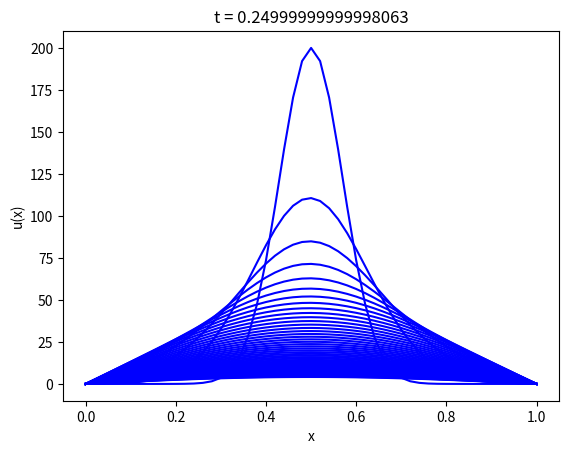

Reproduce this figure in Python.
'''One dimention diffusion equation'''
import matplotlib.pyplot as plt
import numpy as np
import scipy.linalg as linalg
import math
# from typing import List


def analysis(x):
    return x * (1 - x)


def main() -> None:
    T: float = 0.25
    alpha: float = 0
    beta: float = 0
    N_t: int = 5000
    N_x: int = 50
    dt: float = T / N_t
    h: float = 1 / N_x
    u = [0] * (N_x + 1)
    u_pre = [0] * (N_x + 1)
    u0 = [0] * (N_x + 1)
    f_k = [0] * (N_x + 1)
    x = np.linspace(0, 1, N_x + 1)

    t = 0
    for i in range(N_x):
        u0[i] = 200 * pow(math.e, -100 * pow(i * h - 0.5, 2))
        # u0[i] = math.pow(i*h, 2) / 5

    plt.plot(x, u0, color='b')
    plt.xlabel('x')
    plt.ylabel('y(x,t)')
    plt.title('t = {0}'.format(0))
    plt.show()

    u_pre = u0
    for k in range(N_t):
        t = t + dt
        u[0] = alpha
        u[N_x] = beta
        for i in range(N_x):
            f_k[i] = 0
        for i in range(1, N_x):
            u[i] = (dt / pow(h, 2)) * u_pre[i-1] + (1 - 2 * (dt / pow(h, 2))) * u_pre[i] + (dt / pow(h, 2)) * u_pre[i+1] + f_k[i] * dt

        if (k + 1) % 100 == 0:
            plt.plot(x, u, color='b')
            plt.xlabel('x')
            plt.ylabel('u(x)')
            plt.title('t = {0}'.format(t))
        u_pre = u

    plt.show()

if __name__ == '__main__':
    main()
